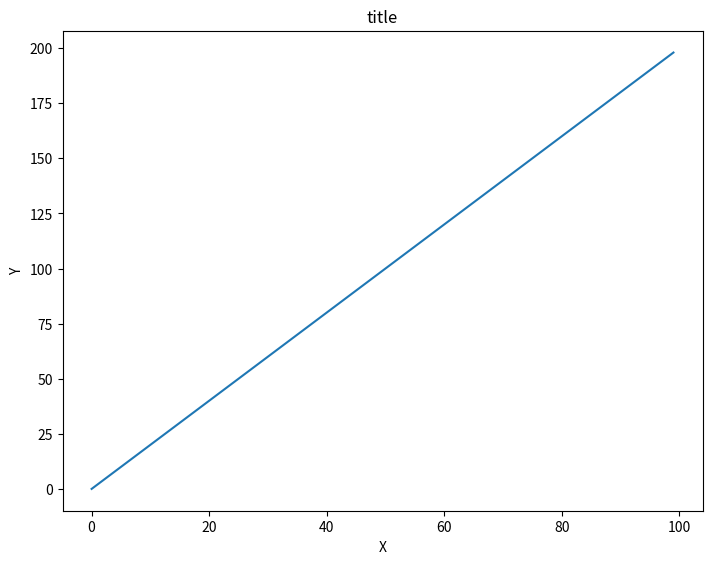

Python code for this plot:


import numpy as np
import matplotlib.pyplot as plt

x = np.arange(0,100)
y = x*2

# Functional Method
fig = plt.figure()
ax = fig.add_axes([0, 0, 1, 1])
ax.plot(x, y)
ax.set_title('title')
ax.set_xlabel('X')
ax.set_ylabel('Y')
plt.show()